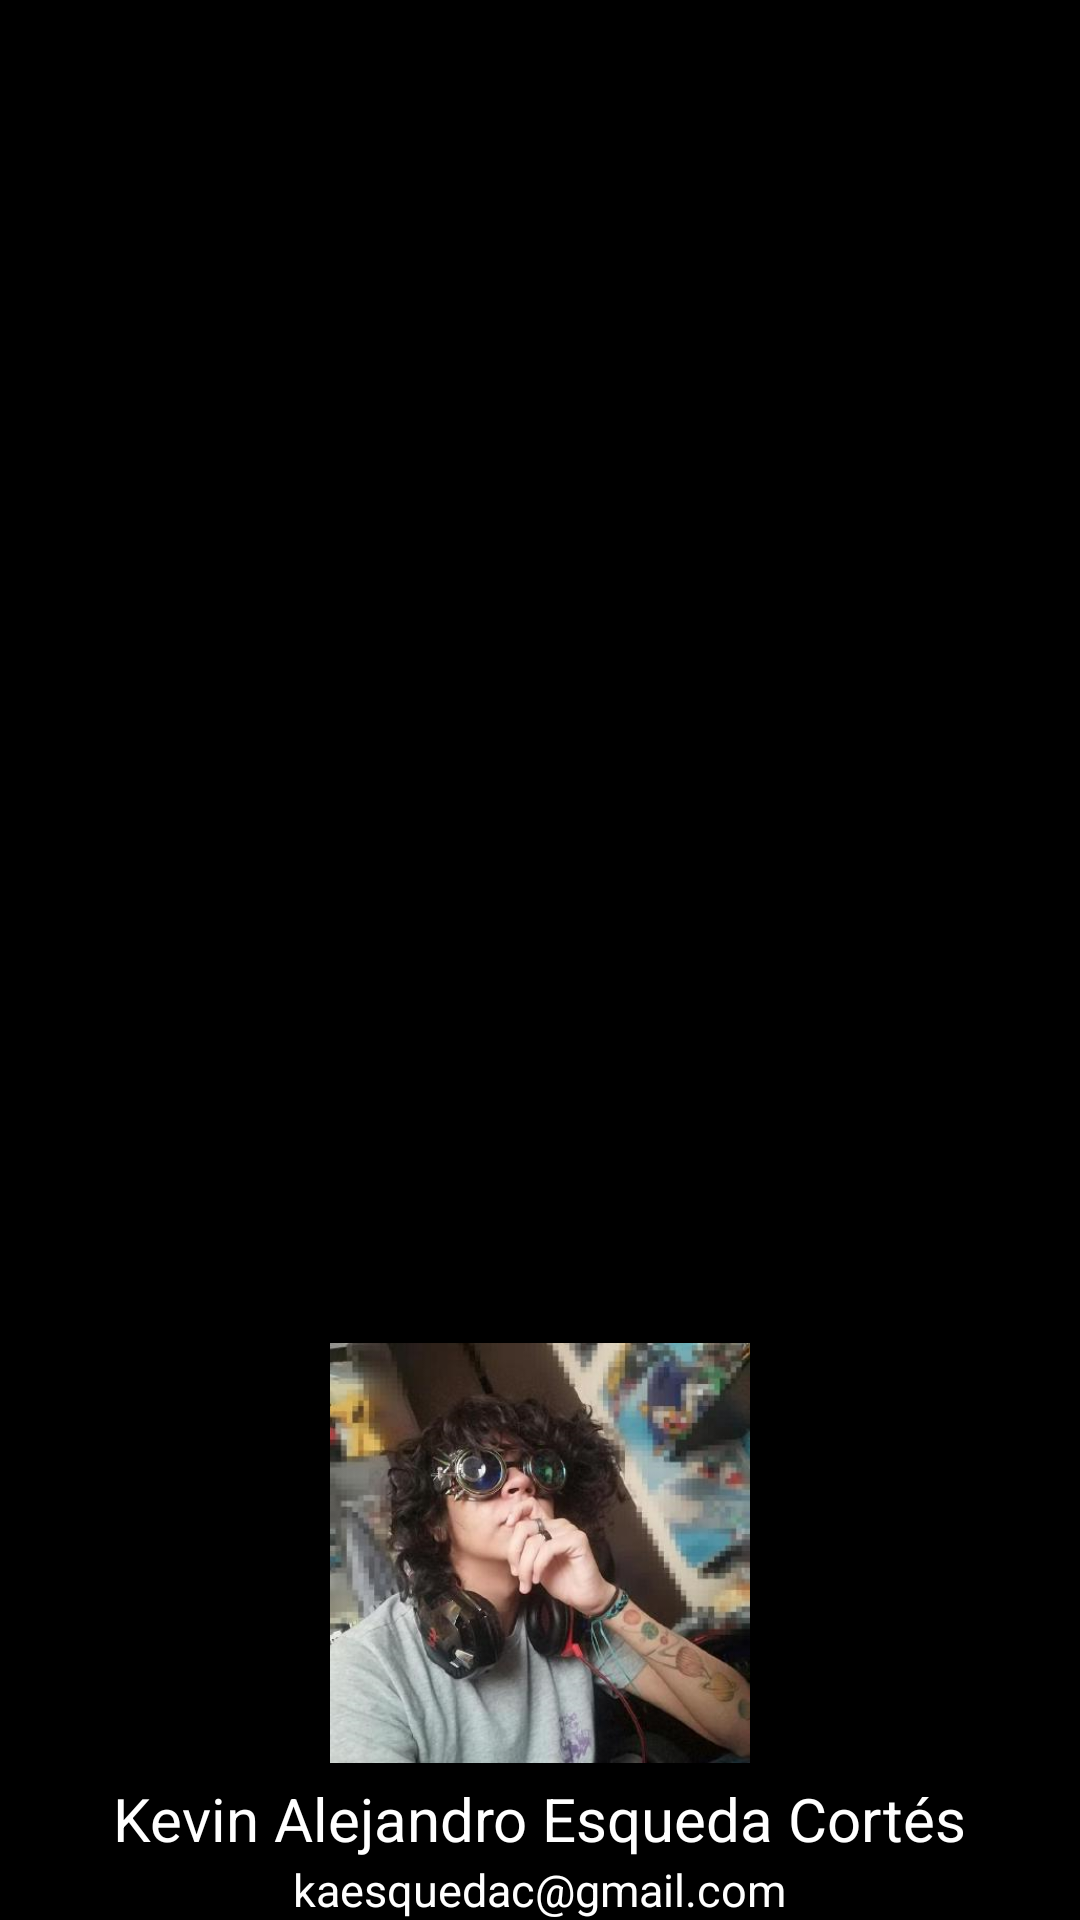

This screen was rendered from an Android layout file. Write that file and the resources it references.
<!-- AndroidManifest.xml: application theme Theme.IECAGTO -->
<!-- res/layout/nav_header_main.xml -->
<?xml version="1.0" encoding="utf-8"?>
<LinearLayout
    xmlns:android="http://schemas.android.com/apk/res/android"
    xmlns:app="http://schemas.android.com/apk/res-auto"
    android:id="@+id/navHeader"
    android:layout_width="match_parent"
    android:layout_height="250dp"
    android:orientation="vertical"
    android:clickable="true"
    android:background="@color/black"
    android:focusable="true"
    android:foreground="?attr/selectableItemBackgroundBorderless"
    android:gravity="bottom"
    >
    <ImageView
        android:id="@+id/imgPerfil"
        android:layout_width="140dp"
        android:layout_height="140dp"
        android:layout_gravity="center_horizontal"
        android:layout_alignParentTop="true"
        android:layout_marginTop="5dp"
        app:srcCompat="@drawable/foto" />
    <TextView
        android:id="@+id/textUser"
        android:layout_width="wrap_content"
        android:layout_height="wrap_content"
        android:layout_alignParentTop="true"
        android:layout_marginTop="5dp"
        android:layout_gravity="center"
        android:text="Kevin Alejandro Esqueda Cortés"
        android:textSize="20sp"
        android:textColor="@color/white"/>
    <TextView
        android:id="@+id/textMail"
        android:layout_width="wrap_content"
        android:layout_height="wrap_content"
        android:layout_alignParentTop="true"
        android:layout_gravity="center_horizontal"
        android:text="kaesquedac@gmail.com"
        android:textSize="15sp"
        android:textColor="@color/white"/>

</LinearLayout>
<!-- resources referenced by this layout -->
<resources>
  <!-- drawable foto: png bitmap (drawable, 374818 bytes) -->
  <style name="Theme.IECAGTO" parent="Theme.MaterialComponents.DayNight.NoActionBar">
          
          <item name="colorPrimary">@color/purple_500</item>
          <item name="colorPrimaryVariant">@color/purple_700</item>
          <item name="colorOnPrimary">@color/white</item>
          
          <item name="colorSecondary">@color/teal_200</item>
          <item name="colorSecondaryVariant">@color/teal_700</item>
          <item name="colorOnSecondary">@color/black</item>
          
          <item name="android:statusBarColor">?attr/colorPrimaryVariant</item>
          
          <item name="windowActionBar">false</item>
          <item name="windowNoTitle">true</item>
      </style>
  <!-- not gathered from this repository: default colours our renderer supplied (Android Studio template values) -->
  <color name="purple_500">#FF6200EE</color>
  <color name="purple_700">#FF3700B3</color>
  <color name="teal_200">#FF03DAC5</color>
  <color name="teal_700">#FF018786</color>
  <color name="black">#FF000000</color>
  <color name="white">#FFFFFFFF</color>
</resources>
